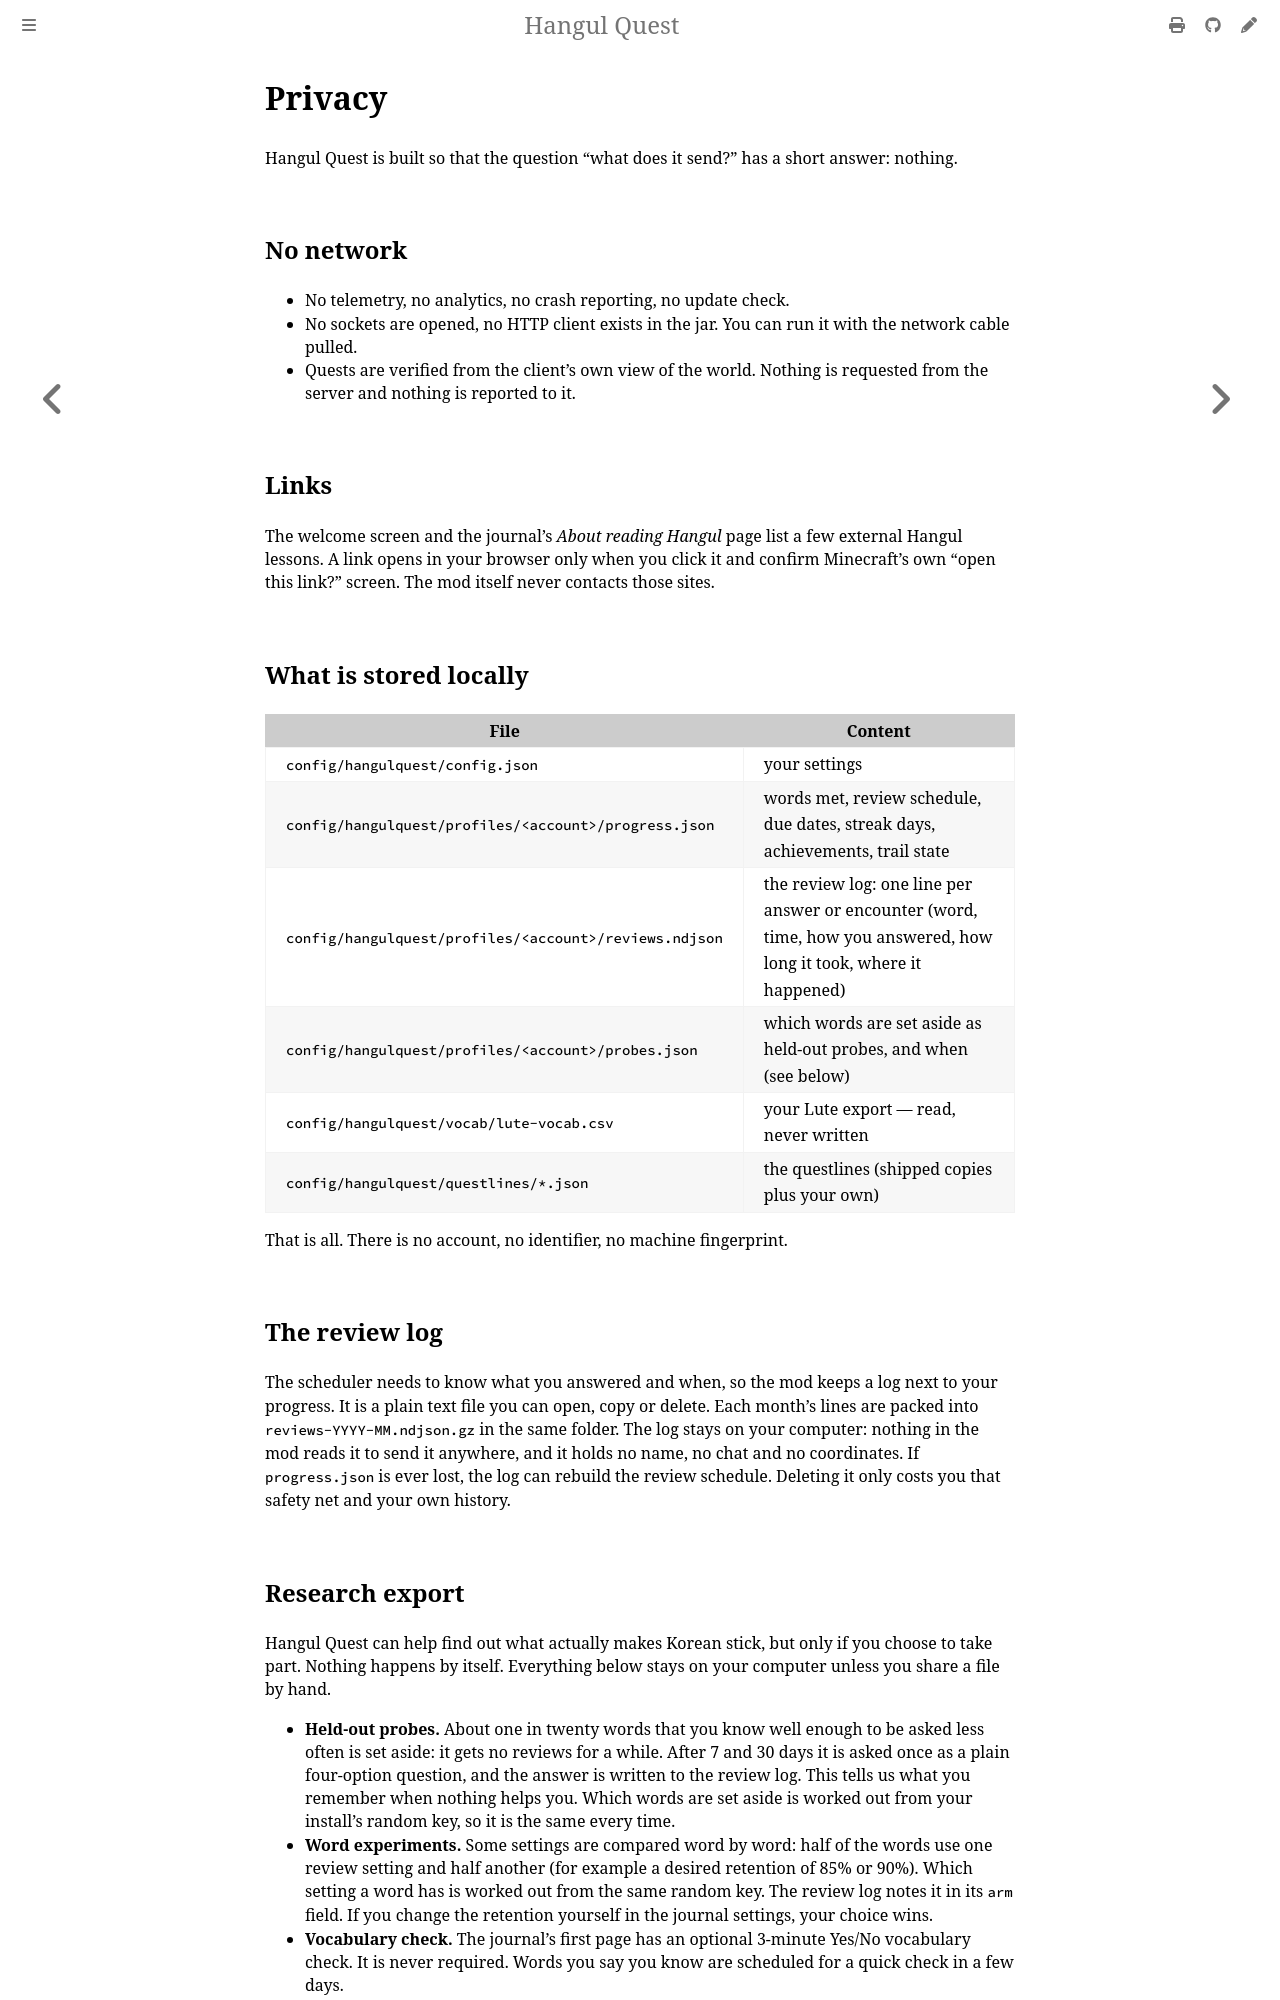

repository: leks2205/HangulQuest · page: privacy.html · generator: mdbook

# Privacy

Hangul Quest is built so that the question "what does it send?" has a short answer: nothing.

## No network

- No telemetry, no analytics, no crash reporting, no update check.
- No sockets are opened, no HTTP client exists in the jar. You can run it with the network cable pulled.
- Quests are verified from the client's own view of the world. Nothing is requested from the server and
  nothing is reported to it.

## Links

The welcome screen and the journal's *About reading Hangul* page list a few external Hangul lessons.
A link opens in your browser only when you click it and confirm Minecraft's own "open this link?"
screen. The mod itself never contacts those sites.

## What is stored locally

| File | Content |
|---|---|
| `config/hangulquest/config.json` | your settings |
| `config/hangulquest/profiles/<account>/progress.json` | words met, review schedule, due dates, streak days, achievements, trail state |
| `config/hangulquest/profiles/<account>/reviews.ndjson` | the review log: one line per answer or encounter (word, time, how you answered, how long it took, where it happened) |
| `config/hangulquest/profiles/<account>/probes.json` | which words are set aside as held-out probes, and when (see below) |
| `config/hangulquest/vocab/lute-vocab.csv` | your Lute export — read, never written |
| `config/hangulquest/questlines/*.json` | the questlines (shipped copies plus your own) |

That is all. There is no account, no identifier, no machine fingerprint.

## The review log

The scheduler needs to know what you answered and when, so the mod keeps a log next to your progress.
It is a plain text file you can open, copy or delete. Each month's lines are packed into
`reviews-YYYY-MM.ndjson.gz` in the same folder. The log stays on your computer: nothing in the mod reads it
to send it anywhere, and it holds no name, no chat and no coordinates. If `progress.json` is ever lost, the
log can rebuild the review schedule. Deleting it only costs you that safety net and your own history.
